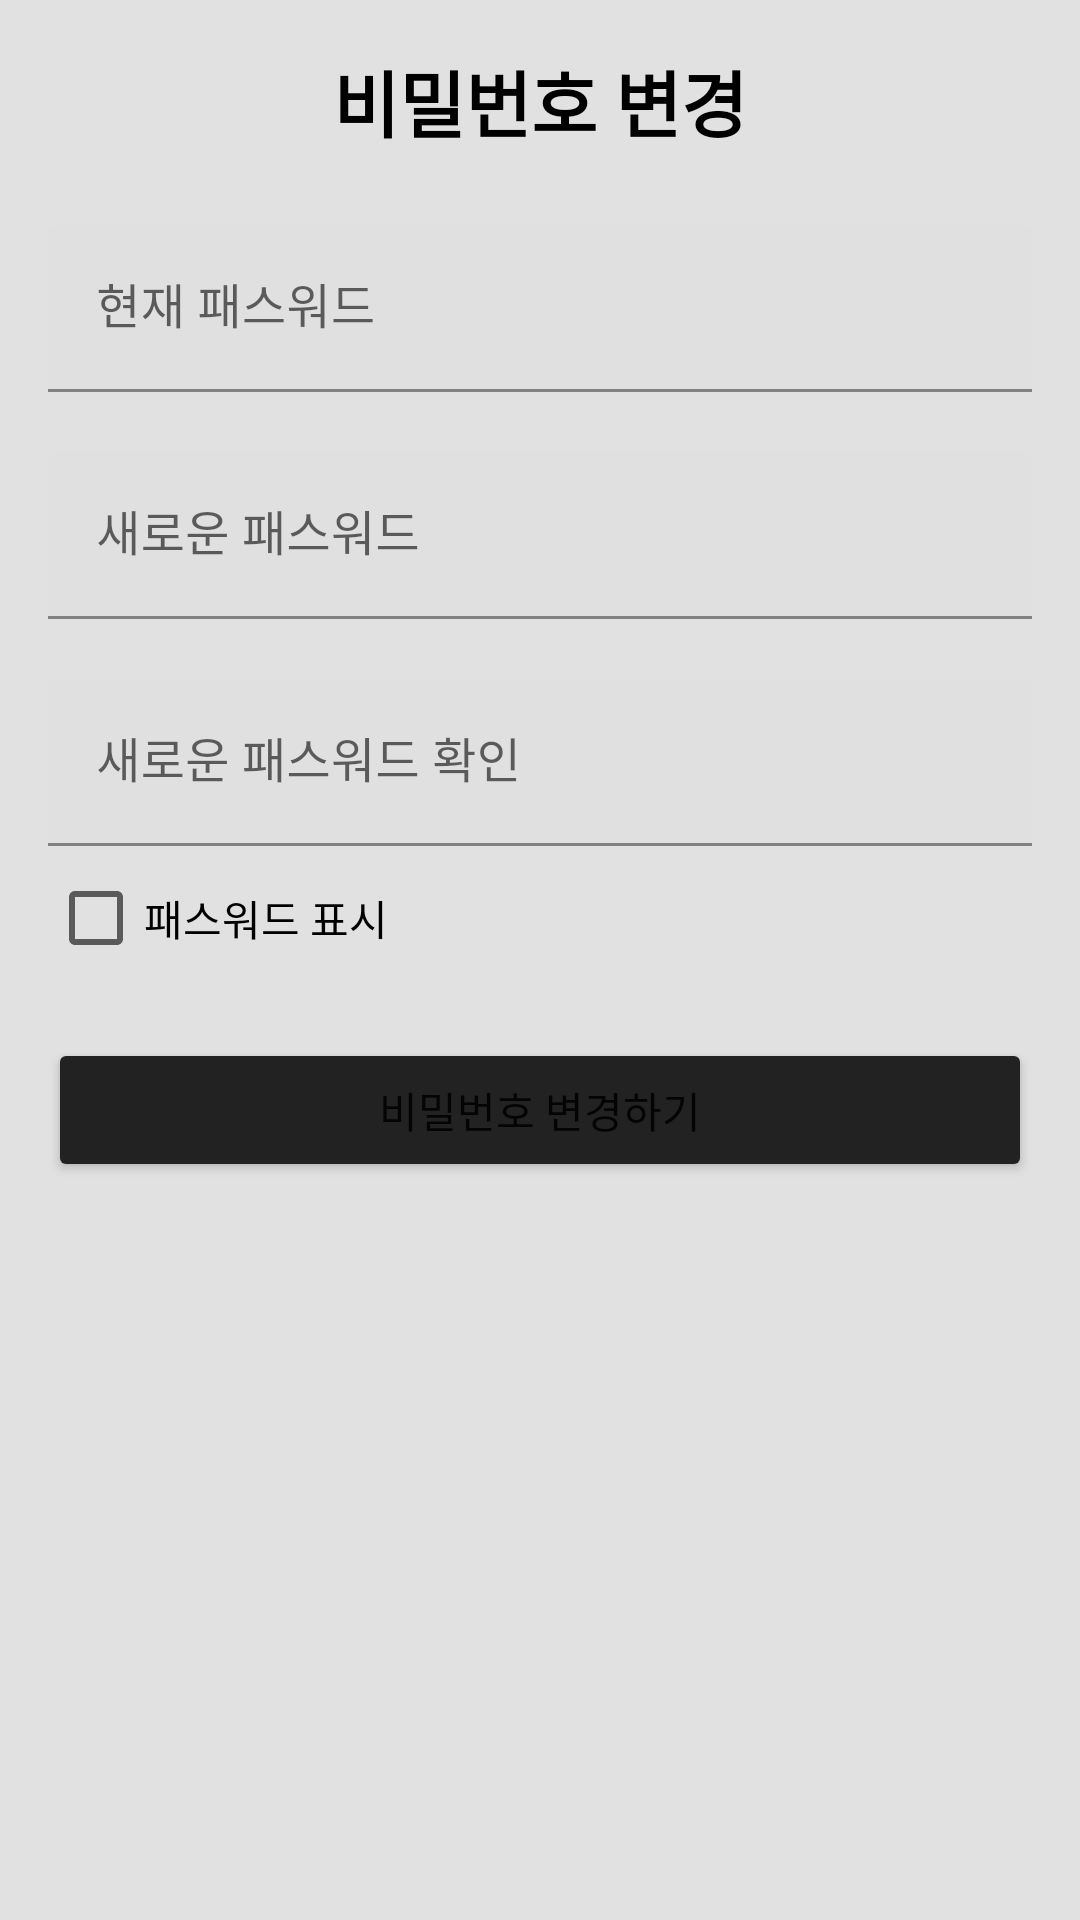

The Android layout XML behind this screen, and the referenced resources:
<!-- AndroidManifest.xml: application theme Theme.TeamnovaPersonalProjectProjecting -->
<!-- res/layout/activity_personal_setting_change_password.xml -->
<?xml version="1.0" encoding="utf-8"?>
<androidx.constraintlayout.widget.ConstraintLayout xmlns:android="http://schemas.android.com/apk/res/android"
xmlns:app="http://schemas.android.com/apk/res-auto"
android:layout_width="match_parent"
android:layout_height="match_parent"
android:padding="16dp"
android:background="@color/default_app_color">

    <TextView
        android:id="@+id/logo_textview"
        android:text="비밀번호 변경"
        android:textSize="24sp"
        android:textColor="@color/black"
        android:textStyle="bold"
        android:layout_width="wrap_content"
        android:layout_height="wrap_content"
        app:layout_constraintTop_toTopOf="parent"
        app:layout_constraintStart_toStartOf="parent"
        app:layout_constraintEnd_toEndOf="parent"/>


    <com.google.android.material.textfield.TextInputLayout
        android:id="@+id/current_password_input_layout"
        android:layout_width="0dp"
        android:layout_height="wrap_content"
        android:layout_marginTop="24dp"
        app:layout_constraintTop_toBottomOf="@id/logo_textview"
        app:layout_constraintStart_toStartOf="parent"
        app:layout_constraintEnd_toEndOf="parent">

        <com.google.android.material.textfield.TextInputEditText
            android:id="@+id/current_password_input"
            android:layout_width="match_parent"
            android:layout_height="wrap_content"
            android:hint="현재 패스워드"
            android:inputType="textPassword" />
    </com.google.android.material.textfield.TextInputLayout>

    <com.google.android.material.textfield.TextInputLayout
        android:id="@+id/new_password_input_layout"
        android:layout_width="0dp"
        android:layout_height="wrap_content"
        android:layout_marginTop="20dp"
        app:layout_constraintTop_toBottomOf="@id/current_password_input_layout"
        app:layout_constraintStart_toStartOf="parent"
        app:layout_constraintEnd_toEndOf="parent">

        <com.google.android.material.textfield.TextInputEditText
            android:id="@+id/new_password_input"
            android:layout_width="match_parent"
            android:layout_height="wrap_content"
            android:hint="새로운 패스워드"
            android:inputType="textPassword" />
    </com.google.android.material.textfield.TextInputLayout>

    <com.google.android.material.textfield.TextInputLayout
        android:id="@+id/confirm_new_password_input_layout"
        android:layout_width="0dp"
        android:layout_height="wrap_content"
        android:layout_marginTop="20dp"
        app:layout_constraintTop_toBottomOf="@id/new_password_input_layout"
        app:layout_constraintStart_toStartOf="parent"
        app:layout_constraintEnd_toEndOf="parent">

        <com.google.android.material.textfield.TextInputEditText
            android:id="@+id/confirm_new_password_input"
            android:layout_width="match_parent"
            android:layout_height="wrap_content"
            android:hint="새로운 패스워드 확인"
            android:inputType="textPassword" />
        <CheckBox
            android:id="@+id/password_checkbox"
            android:layout_width="wrap_content"
            android:layout_height="wrap_content"
            android:text="패스워드 표시"/>

    </com.google.android.material.textfield.TextInputLayout>

    <Button
        android:id="@+id/next_button"
        android:layout_width="0dp"
        android:layout_height="wrap_content"
        android:layout_marginTop="16dp"
        android:text="비밀번호 변경하기"
        app:layout_constraintTop_toBottomOf="@id/confirm_new_password_input_layout"
        app:layout_constraintStart_toStartOf="parent"
        app:layout_constraintEnd_toEndOf="parent"
        android:backgroundTint="@color/default_app_color_d1"/>

</androidx.constraintlayout.widget.ConstraintLayout>
<!-- resources referenced by this layout -->
<resources>
  <color name="black">#FF000000</color>
  <color name="default_app_color">#E1E1E1</color>
  <color name="default_app_color_d1">#222222</color>
  <style name="Theme.TeamnovaPersonalProjectProjecting" parent="Theme.MaterialComponents.DayNight.NoActionBar">
          
          <item name="colorPrimary">@color/default_app_color_bl1</item>
          <item name="colorPrimaryVariant">@color/default_app_color_d1</item>
          <item name="colorOnPrimary">@color/white</item>
          
          <item name="colorSecondary">@color/teal_200</item>
          <item name="colorSecondaryVariant">@color/teal_700</item>
          <item name="colorOnSecondary">@color/black</item>
          
          <item name="android:statusBarColor">?attr/colorPrimaryVariant</item>
          
      </style>
  <color name="default_app_color_bl1">#8A8A8A</color>
  <color name="white">#FFFFFFFF</color>
  <color name="teal_200">#FF03DAC5</color>
  <color name="teal_700">#FF018786</color>
</resources>
